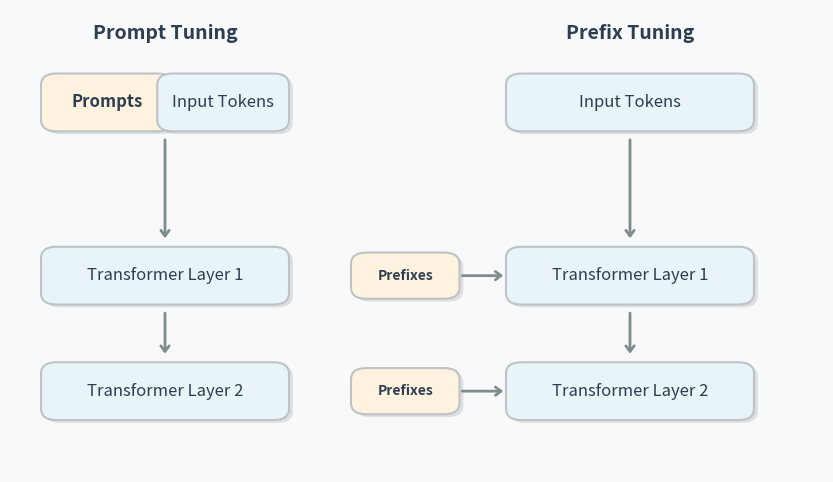
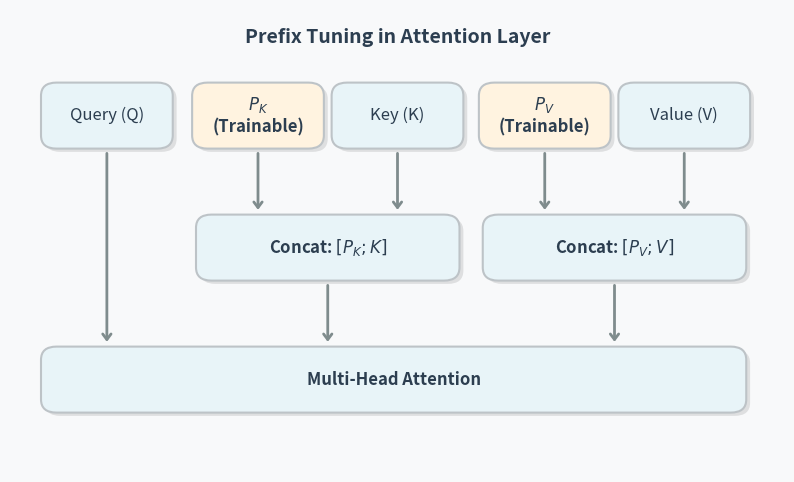
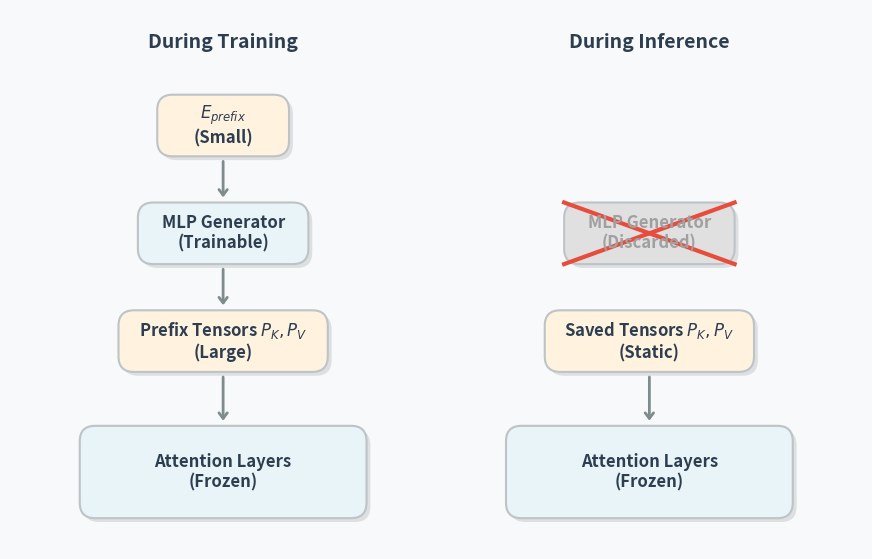

Reproduce these figures in Python, in order.
import matplotlib.pyplot as plt
import matplotlib.patches as patches
import numpy as np

# Color Palette
C_BG = "#F8F9FA"
C_TEXT = "#2C3E50"
C_MODEL = "#E8F4F8"
C_PREFIX = "#FFF3E0"
C_BORDER = "#BDC3C7"
C_ARROW = "#7F8C8D"
C_SHADOW = "#000000"

def draw_rounded_box(ax, x, y, w, h, text, color, font_size=12, text_color=C_TEXT, font_weight='normal'):
    shadow = patches.FancyBboxPatch((x+0.05, y-0.05), w, h, boxstyle="round,pad=0.1,rounding_size=0.2",
                                    linewidth=0, facecolor=C_SHADOW, alpha=0.1)
    ax.add_patch(shadow)
    box = patches.FancyBboxPatch((x, y), w, h, boxstyle="round,pad=0.1,rounding_size=0.2",
                                 linewidth=1.5, edgecolor=C_BORDER, facecolor=color)
    ax.add_patch(box)
    ax.text(x + w/2, y + h/2, text, horizontalalignment='center', verticalalignment='center', 
            fontsize=font_size, color=text_color, weight=font_weight, wrap=True, zorder=10)

def draw_fancy_arrow(ax, x1, y1, x2, y2, connectionstyle="arc3"):
    ax.annotate("", xy=(x2, y2), xytext=(x1, y1),
                arrowprops=dict(arrowstyle="->,head_length=0.4,head_width=0.3", lw=2, color=C_ARROW,
                                connectionstyle=connectionstyle))

# 1. Prompt Tuning vs Prefix Tuning
fig, ax = plt.subplots(figsize=(10.5, 6), facecolor=C_BG)
ax.axis('off')
ax.set_xlim(0, 10.5)
ax.set_ylim(0, 8)

# Prompt Tuning (Left)
ax.text(2.0, 7.5, "Prompt Tuning", fontsize=14, weight='bold', color=C_TEXT, ha='center')
draw_rounded_box(ax, 0.5, 6, 1.5, 0.8, "Prompts", C_PREFIX, font_weight='bold')
draw_rounded_box(ax, 2.0, 6, 1.5, 0.8, "Input Tokens", C_MODEL)
draw_fancy_arrow(ax, 2.0, 5.8, 2.0, 4.0)

draw_rounded_box(ax, 0.5, 3.0, 3, 0.8, "Transformer Layer 1", C_MODEL)
draw_fancy_arrow(ax, 2.0, 2.8, 2.0, 2.0)
draw_rounded_box(ax, 0.5, 1.0, 3, 0.8, "Transformer Layer 2", C_MODEL)

# Prefix Tuning (Right)
ax.text(8.0, 7.5, "Prefix Tuning", fontsize=14, weight='bold', color=C_TEXT, ha='center')
draw_rounded_box(ax, 6.5, 6, 3, 0.8, "Input Tokens", C_MODEL)
draw_fancy_arrow(ax, 8.0, 5.8, 8.0, 4.0)

draw_rounded_box(ax, 6.5, 3.0, 3, 0.8, "Transformer Layer 1", C_MODEL)
draw_rounded_box(ax, 4.5, 3.1, 1.2, 0.6, "Prefixes", C_PREFIX, font_size=10, font_weight='bold')
draw_fancy_arrow(ax, 5.8, 3.4, 6.4, 3.4)

draw_fancy_arrow(ax, 8.0, 2.8, 8.0, 2.0)

draw_rounded_box(ax, 6.5, 1.0, 3, 0.8, "Transformer Layer 2", C_MODEL)
draw_rounded_box(ax, 4.5, 1.1, 1.2, 0.6, "Prefixes", C_PREFIX, font_size=10, font_weight='bold')
draw_fancy_arrow(ax, 5.8, 1.4, 6.4, 1.4)

plt.savefig('prefix_vs_prompt.png', bbox_inches='tight', dpi=300)
plt.close()

# 2. Prefix Attention
fig, ax = plt.subplots(figsize=(10, 6), facecolor=C_BG)
ax.axis('off')
ax.set_xlim(0, 10)
ax.set_ylim(0, 7)

ax.text(5, 6.5, "Prefix Tuning in Attention Layer", fontsize=14, weight='bold', color=C_TEXT, ha='center')

# Q, P_K, K, P_V, V
draw_rounded_box(ax, 0.5, 5, 1.5, 0.8, "Query (Q)", C_MODEL)
draw_rounded_box(ax, 2.45, 5, 1.5, 0.8, "$P_K$\n(Trainable)", C_PREFIX, font_weight='bold')
draw_rounded_box(ax, 4.25, 5, 1.5, 0.8, "Key (K)", C_MODEL)
draw_rounded_box(ax, 6.15, 5, 1.5, 0.8, "$P_V$\n(Trainable)", C_PREFIX, font_weight='bold')
draw_rounded_box(ax, 7.95, 5, 1.5, 0.8, "Value (V)", C_MODEL)

# Arrows to Concat
draw_fancy_arrow(ax, 3.2, 4.87, 3.2, 3.93)
draw_fancy_arrow(ax, 5.0, 4.87, 5.0, 3.93)
draw_fancy_arrow(ax, 6.9, 4.87, 6.9, 3.93)
draw_fancy_arrow(ax, 8.7, 4.87, 8.7, 3.93)

# Concat Boxes
draw_rounded_box(ax, 2.5, 3, 3.2, 0.8, "Concat: $[P_K; K]$", C_MODEL, font_weight='bold')
draw_rounded_box(ax, 6.2, 3, 3.2, 0.8, "Concat: $[P_V; V]$", C_MODEL, font_weight='bold')

# Arrows to MHA
draw_fancy_arrow(ax, 1.25, 4.87, 1.25, 1.93)
draw_fancy_arrow(ax, 4.1, 2.87, 4.1, 1.93)
draw_fancy_arrow(ax, 7.8, 2.87, 7.8, 1.93)

# MHA Box
draw_rounded_box(ax, 0.5, 1, 8.9, 0.8, "Multi-Head Attention", C_MODEL, font_size=12, font_weight='bold')

plt.savefig('prefix_attention.png', bbox_inches='tight', dpi=300)
plt.close()

# 3. MLP Reparameterization
fig, ax = plt.subplots(figsize=(11, 7), facecolor=C_BG)
ax.axis('off')
ax.set_xlim(0, 11)
ax.set_ylim(0, 7)

# Left: During Training
ax.text(2.75, 6.5, "During Training", fontsize=14, weight='bold', color=C_TEXT, ha='center')

draw_rounded_box(ax, 2.0, 5.2, 1.5, 0.6, "$E_{prefix}$\n(Small)", C_PREFIX, font_weight='bold')
draw_fancy_arrow(ax, 2.75, 5.07, 2.75, 4.53)

draw_rounded_box(ax, 1.75, 3.8, 2.0, 0.6, "MLP Generator\n(Trainable)", C_MODEL, font_weight='bold')
draw_fancy_arrow(ax, 2.75, 3.67, 2.75, 3.13)

draw_rounded_box(ax, 1.5, 2.4, 2.5, 0.6, "Prefix Tensors $P_K, P_V$\n(Large)", C_PREFIX, font_weight='bold')
draw_fancy_arrow(ax, 2.75, 2.27, 2.75, 1.63)

draw_rounded_box(ax, 1.0, 0.5, 3.5, 1.0, "Attention Layers\n(Frozen)", C_MODEL, font_size=12, font_weight='bold')

# Right: During Inference
ax.text(8.25, 6.5, "During Inference", fontsize=14, weight='bold', color=C_TEXT, ha='center')

# Discarded MLP
draw_rounded_box(ax, 7.25, 3.8, 2.0, 0.6, "MLP Generator\n(Discarded)", "#E0E0E0", font_weight='bold', text_color="#A0A0A0")
ax.plot([7.15, 9.35], [3.7, 4.5], color='#E74C3C', lw=3)
ax.plot([7.15, 9.35], [4.5, 3.7], color='#E74C3C', lw=3)

# Saved Prefix Tensors
draw_rounded_box(ax, 7.0, 2.4, 2.5, 0.6, "Saved Tensors $P_K, P_V$\n(Static)", C_PREFIX, font_weight='bold')
draw_fancy_arrow(ax, 8.25, 2.27, 8.25, 1.63)

draw_rounded_box(ax, 6.5, 0.5, 3.5, 1.0, "Attention Layers\n(Frozen)", C_MODEL, font_size=12, font_weight='bold')

plt.savefig('prefix_mlp.png', bbox_inches='tight', dpi=300)
plt.close()
